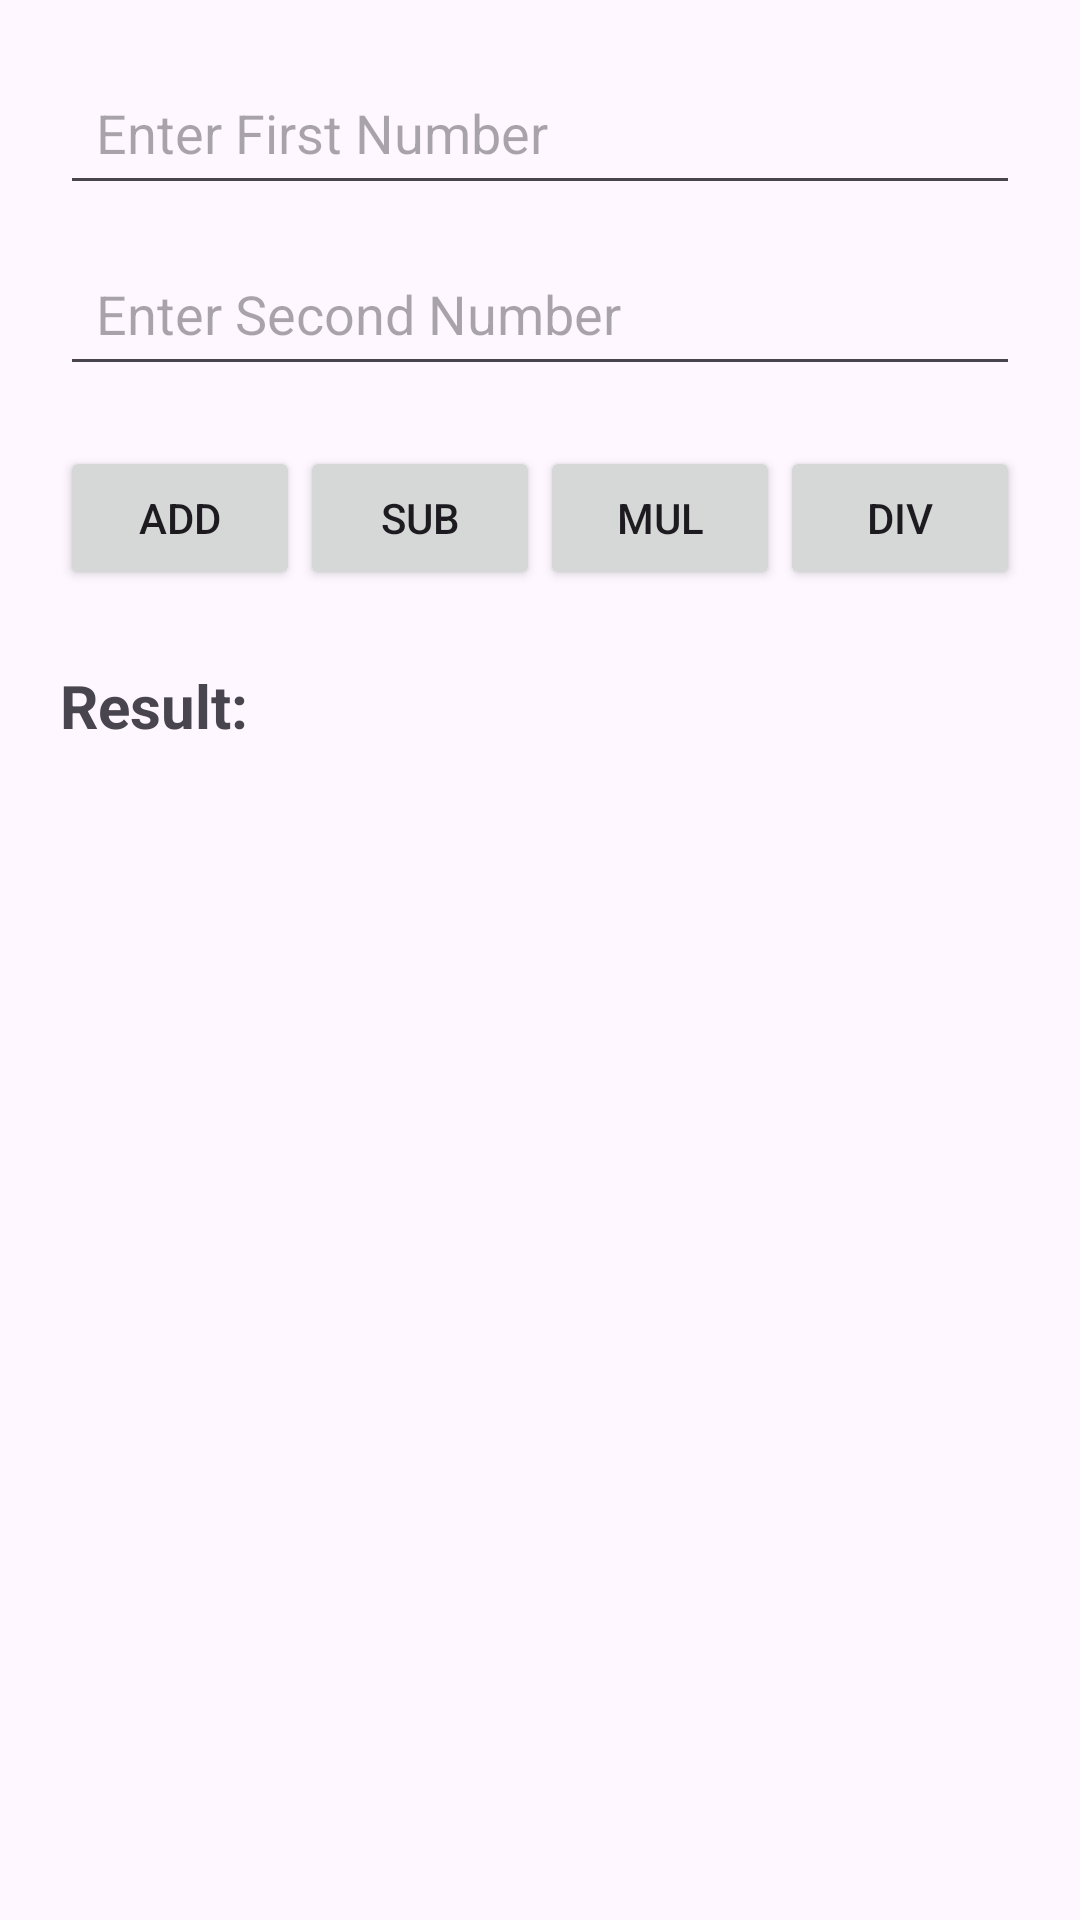

Write the Android layout XML for this screen, with the resource values it uses.
<!-- AndroidManifest.xml: application theme Theme.Abstract_Interface -->
<!-- res/layout/activity_main.xml -->
<?xml version="1.0" encoding="utf-8"?>
<androidx.constraintlayout.widget.ConstraintLayout xmlns:android="http://schemas.android.com/apk/res/android"
    xmlns:app="http://schemas.android.com/apk/res-auto"
    xmlns:tools="http://schemas.android.com/tools"
    android:id="@+id/main"
    android:layout_width="match_parent"
    android:layout_height="match_parent"
    tools:context=".MainActivity">


    <LinearLayout
        android:layout_width="match_parent"
        android:layout_height="match_parent"
        android:orientation="vertical"
        android:padding="20dp"
        app:layout_constraintBottom_toBottomOf="parent"
        app:layout_constraintEnd_toEndOf="parent"
        app:layout_constraintStart_toStartOf="parent"
        app:layout_constraintTop_toTopOf="parent">

        
        <EditText
            android:id="@+id/etNum1"
            android:layout_width="match_parent"
            android:layout_height="wrap_content"
            android:layout_marginBottom="12dp"
            android:hint="Enter First Number"
            android:inputType="numberDecimal"
            android:padding="12dp" />

        
        <EditText
            android:id="@+id/etNum2"
            android:layout_width="match_parent"
            android:layout_height="wrap_content"
            android:layout_marginBottom="20dp"
            android:hint="Enter Second Number"
            android:inputType="numberDecimal"
            android:padding="12dp" />

        
        <LinearLayout
            android:layout_width="match_parent"
            android:layout_height="wrap_content"
            android:gravity="center"
            android:orientation="horizontal"
            android:weightSum="4">

            <Button
                android:id="@+id/btnAdd"
                android:layout_width="0dp"
                android:layout_height="wrap_content"
                android:layout_weight="1"
                android:text="Add" />

            <Button
                android:id="@+id/btnSub"
                android:layout_width="0dp"
                android:layout_height="wrap_content"
                android:layout_weight="1"
                android:text="Sub" />

            <Button
                android:id="@+id/btnMul"
                android:layout_width="0dp"
                android:layout_height="wrap_content"
                android:layout_weight="1"
                android:text="Mul" />

            <Button
                android:id="@+id/btnDiv"
                android:layout_width="0dp"
                android:layout_height="wrap_content"
                android:layout_weight="1"
                android:text="Div" />
        </LinearLayout>

        
        <TextView
            android:id="@+id/tvResult"
            android:layout_width="match_parent"
            android:layout_height="wrap_content"
            android:paddingTop="25dp"
            android:text="Result: "
            android:textSize="20sp"
            android:textStyle="bold" />

    </LinearLayout>


</androidx.constraintlayout.widget.ConstraintLayout>
<!-- resources referenced by this layout -->
<resources>
  <style name="Theme.Abstract_Interface" parent="Base.Theme.Abstract_Interface" />
  <style name="Base.Theme.Abstract_Interface" parent="Theme.Material3.DayNight.NoActionBar">
          
          
      </style>
</resources>
